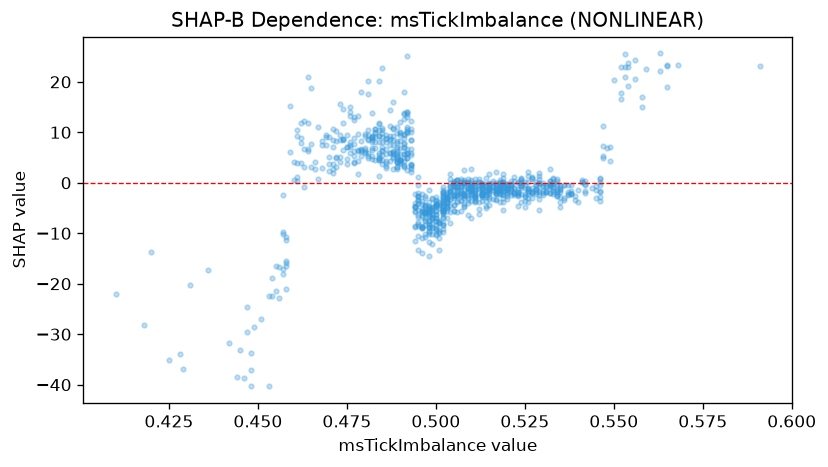

The table this chart was drawn from, first rows:
feature_value, shap_value
0.495, -4.059
0.509, -2.922
0.498, -6.41
0.497, -4.383
0.505, -5.505
0.526, -3.052
0.5, -6.985
0.51, -0.637
0.563, 25.63
0.513, -2.354
0.538, -2.143
0.478, 13.24
0.488, 10.89
0.537, -2.152
0.51, -3.61
0.527, -2.948
0.514, -1.411
0.526, -1.167
0.491, 5.742
0.489, 6.164
0.482, 6.968
0.515, -1.21
0.513, -0.5357
0.53, -0.7128
0.455, -21.34
0.503, -2.966
0.497, -5.731
0.495, -3.377
0.5, -9.215
0.483, 10.6
0.527, -2.101
0.511, -1.413
0.49, 5.652
0.518, -0.9797
0.51, -0.6028
0.47, 5.153
0.493, 2.679
0.507, -0.6769
0.516, -3.251
0.503, -4.934
0.475, 7.037
0.504, -0.1141
0.523, -1.899
0.544, -1.093
0.534, -2.265
0.47, 2.278
0.495, -0.3725
0.519, 0.2309
0.536, -3.401
0.529, -1.475
0.535, -1.361
0.468, 3.009
0.524, -0.5327
0.504, -2.205
0.506, -0.9139
0.481, 4.83
0.485, 6.438
0.478, 9.6
0.52, -0.6482
0.513, -0.1805
... 913 more rows
